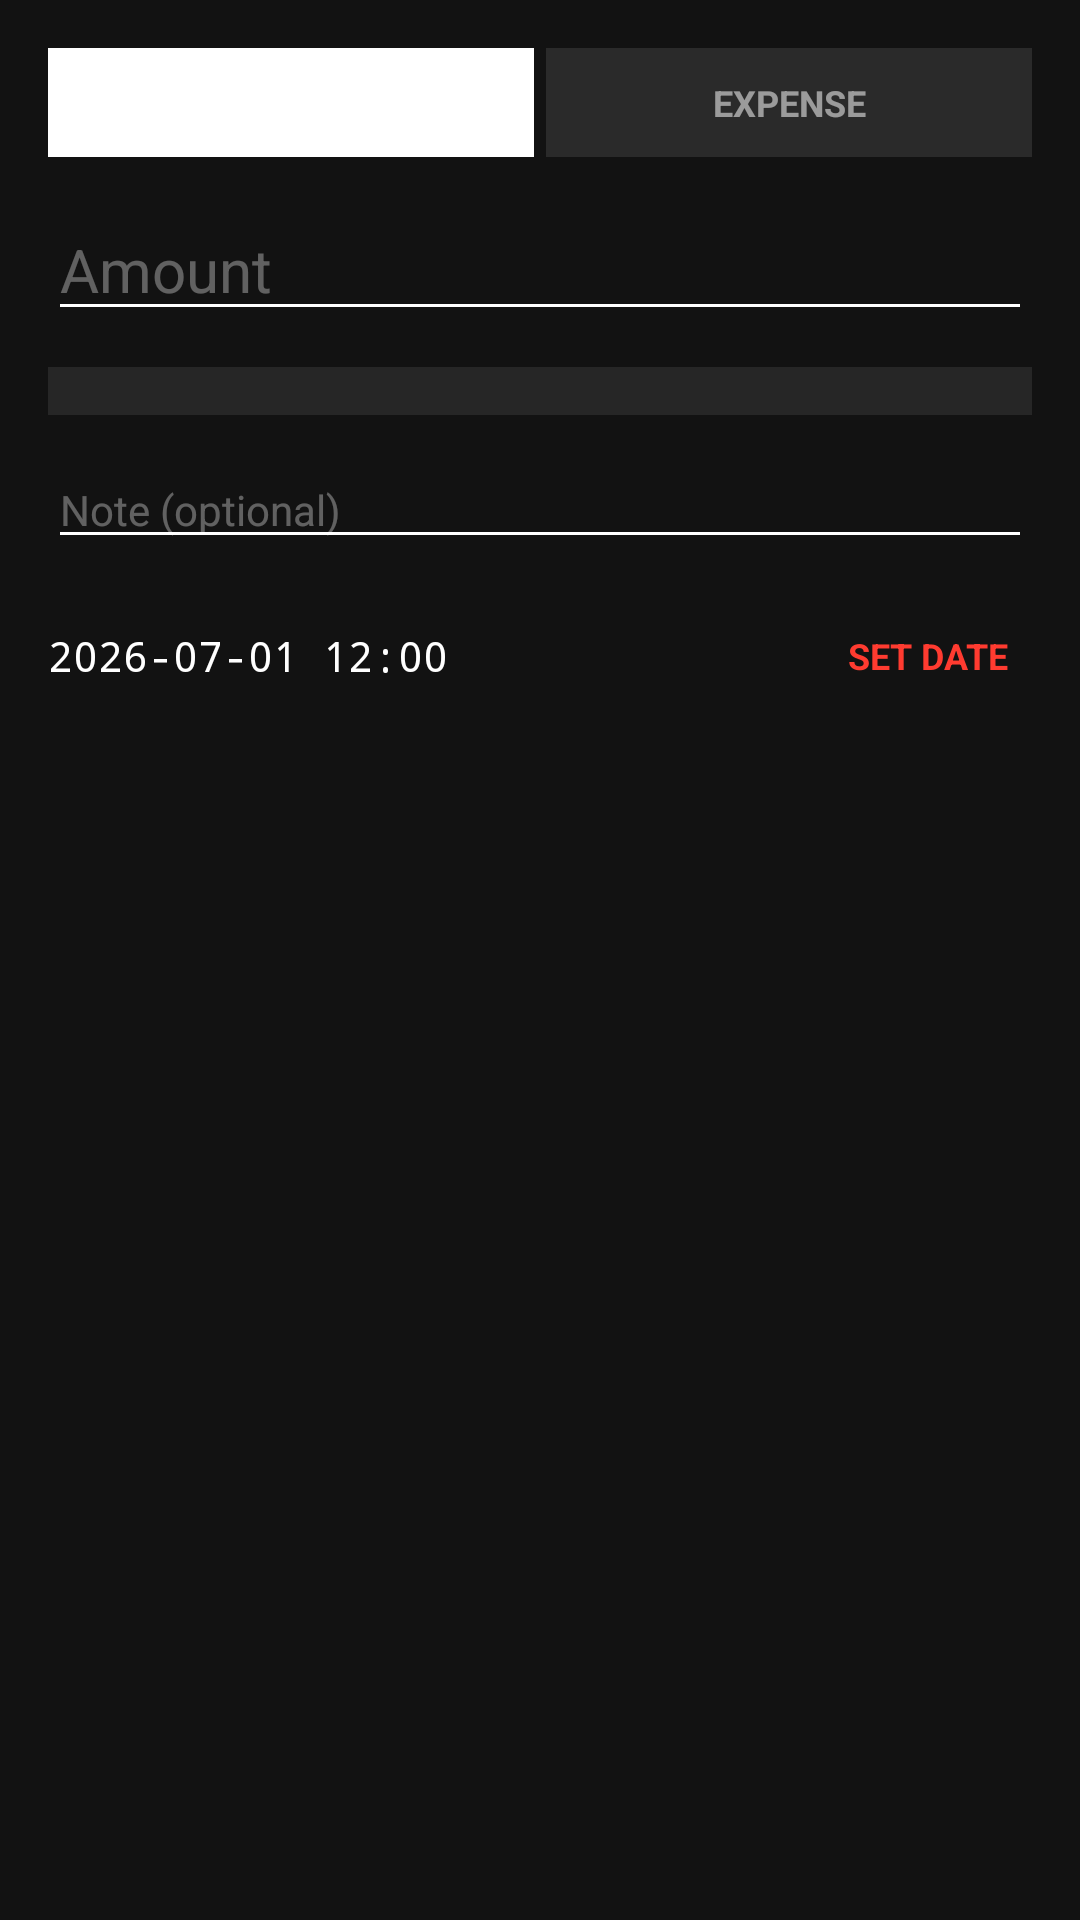

Produce the Android XML layout that renders to this screen, including the resource entries it uses.
<!-- AndroidManifest.xml: application theme Theme.CoolW -->
<!-- res/layout/dialog_add_transaction.xml -->
<?xml version="1.0" encoding="utf-8"?>
<LinearLayout xmlns:android="http://schemas.android.com/apk/res/android"
    android:layout_width="match_parent"
    android:layout_height="wrap_content"
    android:orientation="vertical"
    android:background="#121212"
    android:padding="16dp">

    <LinearLayout
        android:layout_width="match_parent"
        android:layout_height="wrap_content"
        android:orientation="horizontal"
        android:layout_marginBottom="14dp">

        <TextView
            android:id="@+id/dialog_toggle_income"
            android:layout_width="0dp"
            android:layout_height="wrap_content"
            android:layout_weight="1"
            android:text="INCOME"
            android:textAlignment="center"
            android:textColor="#FFFFFF"
            android:textSize="12sp"
            android:textStyle="bold"
            android:padding="10dp"
            android:background="#FFFFFF"
            android:layout_marginEnd="4dp"
            android:clickable="true"
            android:focusable="true" />

        <TextView
            android:id="@+id/dialog_toggle_expense"
            android:layout_width="0dp"
            android:layout_height="wrap_content"
            android:layout_weight="1"
            android:text="EXPENSE"
            android:textAlignment="center"
            android:textColor="#88FFFFFF"
            android:textSize="12sp"
            android:textStyle="bold"
            android:padding="10dp"
            android:background="#1AFFFFFF"
            android:clickable="true"
            android:focusable="true" />
    </LinearLayout>

    <EditText
        android:id="@+id/dialog_et_amount"
        android:layout_width="match_parent"
        android:layout_height="wrap_content"
        android:hint="Amount"
        android:textColorHint="#55FFFFFF"
        android:textColor="#FFFFFF"
        android:backgroundTint="#FFFFFF"
        android:textSize="20sp"
        android:inputType="numberDecimal"
        android:layout_marginBottom="12dp"
        android:importantForAutofill="no" />

    <Spinner
        android:id="@+id/dialog_spinner_category"
        android:layout_width="match_parent"
        android:layout_height="wrap_content"
        android:layout_marginBottom="12dp"
        android:background="#15FFFFFF"
        android:padding="8dp"
        android:popupBackground="#1C1C1C" />

    <EditText
        android:id="@+id/dialog_et_note"
        android:layout_width="match_parent"
        android:layout_height="wrap_content"
        android:hint="Note (optional)"
        android:textColorHint="#55FFFFFF"
        android:textColor="#FFFFFF"
        android:backgroundTint="#FFFFFF"
        android:textSize="14sp"
        android:inputType="textCapSentences"
        android:layout_marginBottom="16dp"
        android:importantForAutofill="no" />

    <LinearLayout
        android:layout_width="match_parent"
        android:layout_height="wrap_content"
        android:orientation="horizontal"
        android:gravity="center_vertical">

        <TextView
            android:id="@+id/dialog_tv_selected_time"
            android:layout_width="0dp"
            android:layout_height="wrap_content"
            android:layout_weight="1"
            android:text="2026-07-01 12:00"
            android:textColor="#FFFFFF"
            android:textSize="14sp"
            android:fontFamily="monospace" />

        <TextView
            android:id="@+id/dialog_btn_select_time"
            android:layout_width="wrap_content"
            android:layout_height="wrap_content"
            android:text="SET DATE"
            android:textColor="#FF3B30"
            android:textSize="12sp"
            android:textStyle="bold"
            android:padding="8dp"
            android:clickable="true"
            android:focusable="true" />
    </LinearLayout>

</LinearLayout>
<!-- resources referenced by this layout -->
<resources>
  <style name="Theme.CoolW" parent="Theme.MaterialComponents.DayNight.NoActionBar">
          
          <item name="colorPrimary">@color/purple_500</item>
          <item name="colorPrimaryVariant">@color/purple_700</item>
          <item name="colorOnPrimary">@color/white</item>
          
          <item name="colorSecondary">@color/teal_200</item>
          <item name="colorSecondaryVariant">@color/teal_700</item>
          <item name="colorOnSecondary">@color/black</item>
          
          <item name="android:statusBarColor">@color/nothing_bg_flat</item>
          <item name="android:windowLightStatusBar">false</item>
          
      </style>
  <color name="purple_500">#FF6200EE</color>
  <color name="purple_700">#FF3700B3</color>
  <color name="white">#FFFFFFFF</color>
  <color name="teal_200">#FF03DAC5</color>
  <color name="teal_700">#FF018786</color>
  <color name="black">#FF000000</color>
  <color name="nothing_bg_flat">#0D0D0D</color>
</resources>
